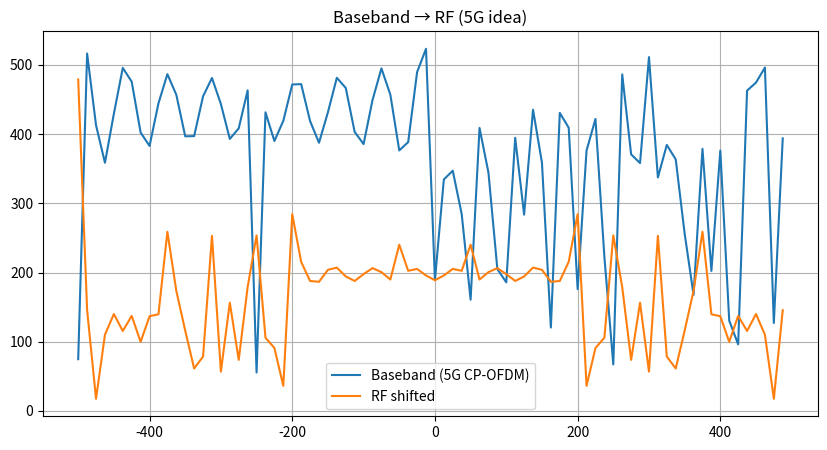
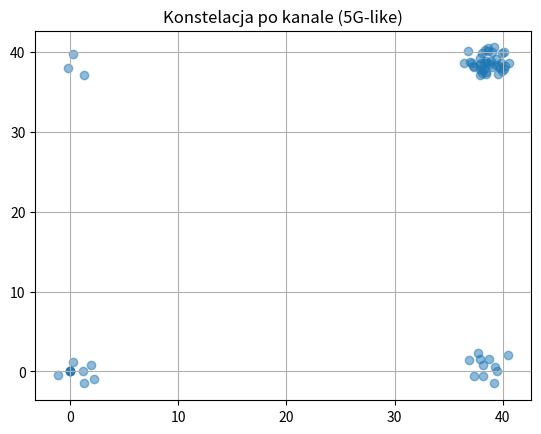

Recreate these plots in Python, in order.
import numpy as np
import matplotlib.pyplot as plt

# =====================
# Parametry 5G-like OFDM
# =====================
N = 64              # FFT size (jak mały PRB grid)
CP = 16             # cyclic prefix
mod_bits = 6        # 64-QAM

# =====================
# Wiadomość
# =====================
text = "Hello 5G OFDM baseband!"
bits_tx = np.unpackbits(np.frombuffer(text.encode('utf-8'), dtype=np.uint8))

num_bits = len(bits_tx)
pad_len = (N * mod_bits - (num_bits % (N * mod_bits))) % (N * mod_bits)
bits_tx = np.hstack([bits_tx, np.zeros(pad_len, dtype=np.uint8)])

num_symbols = len(bits_tx) // (N * mod_bits)

# =====================
# 64-QAM
# =====================
def qam64_mod(bits):
    bits = bits.reshape((-1, 6))

    def map3(b):
        return (4*b[0] + 2*b[1] + b[2])

    I = np.array([map3(b[:3]) for b in bits])
    Q = np.array([map3(b[3:]) for b in bits])

    I = 2*I - 7
    Q = 2*Q - 7

    return (I + 1j*Q) / np.sqrt(42)

symbols = qam64_mod(bits_tx)

# =====================
# RESOURCE GRID (jak w 5G)
# =====================
grid = symbols.reshape((num_symbols, N))

# (opcjonalnie: piloty jak DM-RS)
grid[:, ::16] = 1+1j  # proste "pilots"

# =====================
# OFDM - CP-OFDM (5G)
# =====================
# normalizacja IFFT jak w standardach OFDM
ofdm_time = np.fft.ifft(grid, axis=1) * np.sqrt(N)

# CP insertion
cp = ofdm_time[:, -CP:]
tx_signal = np.hstack([cp, ofdm_time])

tx_serial = tx_signal.flatten()

# =====================
# Widmo baseband vs RF
# =====================
fs = 1000
fc = 200

bb = tx_signal[0]
t = np.arange(len(bb)) / fs

rf = np.real(bb)*np.cos(2*np.pi*fc*t) - np.imag(bb)*np.sin(2*np.pi*fc*t)

def spectrum(x):
    S = np.fft.fftshift(np.fft.fft(x))
    f = np.fft.fftshift(np.fft.fftfreq(len(x), d=1/fs))
    return f, np.abs(S)

f_bb, S_bb = spectrum(bb)
f_rf, S_rf = spectrum(rf)

plt.figure(figsize=(10,5))
plt.plot(f_bb, S_bb, label="Baseband (5G CP-OFDM)")
plt.plot(f_rf, S_rf, label="RF shifted")
plt.grid()
plt.legend()
plt.title("Baseband → RF (5G idea)")
plt.show()

# =====================
# AWGN channel
# =====================
def awgn(x, snr_db):
    p = np.mean(np.abs(x)**2)
    snr = 10**(snr_db/10)
    npow = p/snr
    noise = np.sqrt(npow/2)*(np.random.randn(*x.shape)+1j*np.random.randn(*x.shape))
    return x + noise

rx = awgn(tx_serial, 30)

# =====================
# Receiver
# =====================
rx_mat = rx.reshape(tx_signal.shape)
rx_no_cp = rx_mat[:, CP:]
rx_fft = np.fft.fft(rx_no_cp, axis=1) / np.sqrt(N)

# usunięcie pilotów
rx_fft[:, ::16] = 0

plt.scatter(rx_fft.real, rx_fft.imag, alpha=0.5)
plt.title("Konstelacja po kanale (5G-like)")
plt.grid()
plt.show()

# =====================
# Demod 64-QAM
# =====================
def qam64_demod(x):
    x = x * np.sqrt(42)
    I, Q = np.real(x), np.imag(x)

    def demap(v):
        v = np.clip(np.round((v + 7)/2), 0, 7).astype(int)
        return np.stack([(v>>2)&1, (v>>1)&1, v&1], axis=1)

    return np.hstack([demap(I), demap(Q)]).reshape(-1)

rx_bits = qam64_demod(rx_fft.flatten())
rx_bits = rx_bits[:num_bits]

# =====================
# BER
# =====================
ber = np.mean(bits_tx[:num_bits] != rx_bits)
print("BER:", ber)

# =====================
# Text
# =====================
rx_bytes = np.packbits(rx_bits)
print("Odebrano:", rx_bytes.tobytes().decode('utf-8', errors='ignore'))
